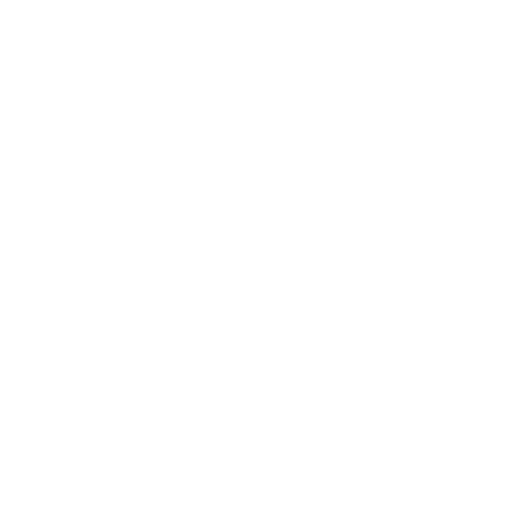
t = 0.00 s
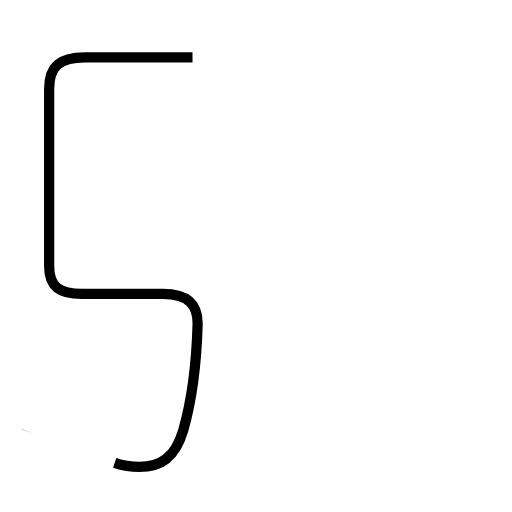
t = 2.11 s
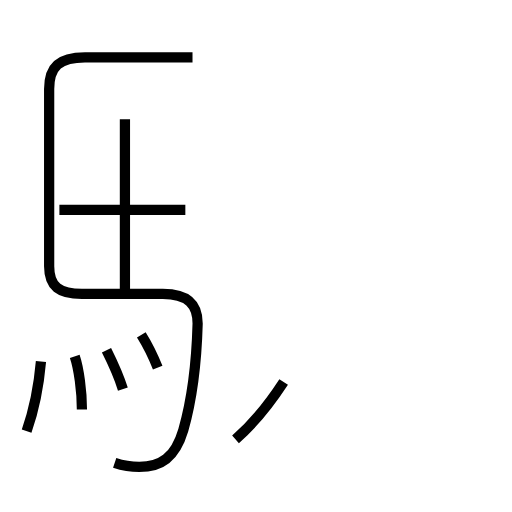
t = 3.80 s
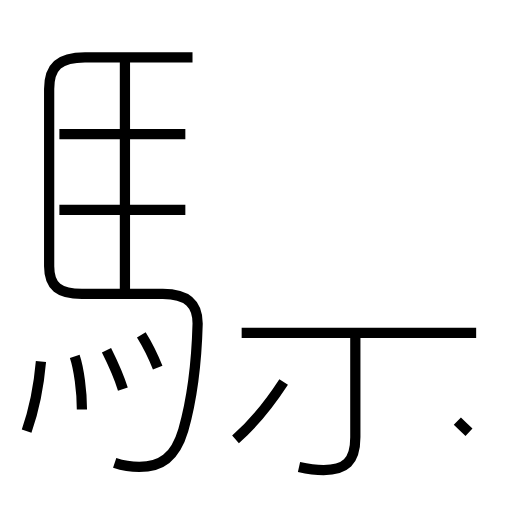
t = 5.60 s
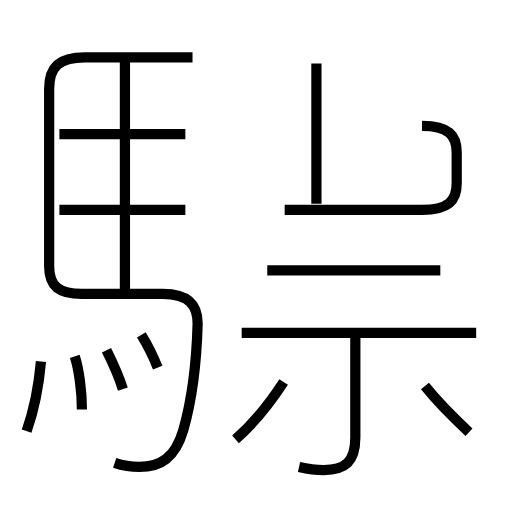
t = 7.45 s
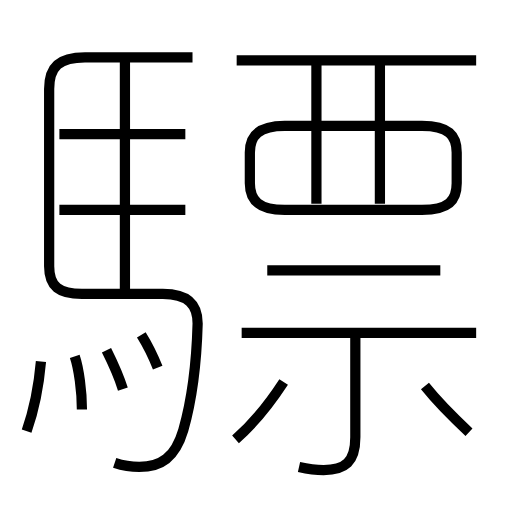
t = 9.35 s

The animated SVG that drew these frames (rendered in a browser with its animation timeline set to each time). Animation: 17 SMIL elements (animate=17); one cycle of 9.35 s.

<?xml version='1.0' encoding='utf-8'?>
<svg viewBox="0.0 -6.0 50.0 50.0" version="1.1" xmlns="http://www.w3.org/2000/svg"><rect x="-1000" y="-1000" width="2000" height="2000" stroke="white" fill="white" /><g style="fill:none;stroke:#000000;stroke-width:1"><path d="M 11.2 1.2 C 11.8 1.4 12.7 1.6 13.6 1.6 C 15.7 1.6 17.1 0.7 17.9 -2.0 C 18.7 -4.8 19.2 -8.7 19.3 -12.4 C 19.3 -14.2 18.4 -15.3 15.9 -15.3 L 8.0 -15.3 C 5.8 -15.3 4.8 -16.0 4.8 -18.0 L 4.8 -35.3 C 4.8 -37.5 5.8 -38.4 8.3 -38.4 L 18.8 -38.4 " transform="translate(0.0 38.0)" stroke-dasharray="70.22149705419187" stroke-dashoffset="70.22149705419187"><animate attributeName="stroke-dashoffset" from="70.22149705419187" to="0" dur="2.106644911625756s" begin="0s; anim_end.end" fill="freeze" id="anim0" /></path><path d="M 2.6 -1.9 C 3.3 -3.9 3.8 -6.4 4.0 -8.7 " transform="translate(0.0 38.0)" stroke-dasharray="6.959323510352042" stroke-dashoffset="6.959323510352042"><animate attributeName="stroke-dashoffset" from="6.959323510352042" to="0" dur="0.20877970531056125s" begin="anim0.end" fill="freeze" id="anim1" /></path><path d="M 8.0 -4.0 C 8.0 -5.8 7.7 -8.0 7.3 -9.2 " transform="translate(0.0 38.0)" stroke-dasharray="5.264328975521528" stroke-dashoffset="5.264328975521528"><animate attributeName="stroke-dashoffset" from="5.264328975521528" to="0" dur="0.15792986926564584s" begin="anim1.end" fill="freeze" id="anim2" /></path><path d="M 12.0 -6.0 C 11.6 -7.3 10.9 -8.8 10.4 -9.8 " transform="translate(0.0 38.0)" stroke-dasharray="4.127381425869929" stroke-dashoffset="4.127381425869929"><animate attributeName="stroke-dashoffset" from="4.127381425869929" to="0" dur="0.12382144277609787s" begin="anim2.end" fill="freeze" id="anim3" /></path><path d="M 15.4 -8.1 C 15.0 -9.1 14.3 -10.5 13.8 -11.3 " transform="translate(0.0 38.0)" stroke-dasharray="3.5813063249552455" stroke-dashoffset="3.5813063249552455"><animate attributeName="stroke-dashoffset" from="3.5813063249552455" to="0" dur="0.10743918974865736s" begin="anim3.end" fill="freeze" id="anim4" /></path><path d="M 23.0 -1.1 C 24.6 -2.5 26.4 -4.7 27.7 -6.7 " transform="translate(0.0 38.0)" stroke-dasharray="7.331155621751425" stroke-dashoffset="7.331155621751425"><animate attributeName="stroke-dashoffset" from="7.331155621751425" to="0" dur="0.21993466865254274s" begin="anim4.end" fill="freeze" id="anim5" /></path><path d="M 18.1 -23.5 L 5.8 -23.5 " transform="translate(0.0 38.0)" stroke-dasharray="12.3" stroke-dashoffset="12.3"><animate attributeName="stroke-dashoffset" from="12.3" to="0" dur="0.369s" begin="anim5.end" fill="freeze" id="anim6" /></path><path d="M 12.2 -15.4 L 12.2 -38.0 " transform="translate(0.0 38.0)" stroke-dasharray="22.6" stroke-dashoffset="22.6"><animate attributeName="stroke-dashoffset" from="22.6" to="0" dur="0.678s" begin="anim6.end" fill="freeze" id="anim7" /></path><path d="M 29.2 1.6 C 30.1 1.8 30.8 1.9 31.6 1.9 C 33.7 1.9 34.7 1.1 34.7 -1.3 L 34.7 -11.2 " transform="translate(0.0 38.0)" stroke-dasharray="17.510300343470636" stroke-dashoffset="17.510300343470636"><animate attributeName="stroke-dashoffset" from="17.510300343470636" to="0" dur="0.525309010304119s" begin="anim7.end" fill="freeze" id="anim8" /></path><path d="M 46.5 -11.5 L 23.6 -11.5 " transform="translate(0.0 38.0)" stroke-dasharray="22.9" stroke-dashoffset="22.9"><animate attributeName="stroke-dashoffset" from="22.9" to="0" dur="0.6869999999999999s" begin="anim8.end" fill="freeze" id="anim9" /></path><path d="M 18.1 -30.9 L 5.8 -30.9 " transform="translate(0.0 38.0)" stroke-dasharray="12.3" stroke-dashoffset="12.3"><animate attributeName="stroke-dashoffset" from="12.3" to="0" dur="0.369s" begin="anim9.end" fill="freeze" id="anim10" /></path><path d="M 45.8 -1.8 C 44.4 -3.1 42.7 -4.8 41.5 -6.3 " transform="translate(0.0 38.0)" stroke-dasharray="6.229231766665674" stroke-dashoffset="6.229231766665674"><animate attributeName="stroke-dashoffset" from="6.229231766665674" to="0" dur="0.1868769529999702s" begin="anim10.end" fill="freeze" id="anim11" /></path><path d="M 43.0 -17.6 L 26.1 -17.6 " transform="translate(0.0 38.0)" stroke-dasharray="16.9" stroke-dashoffset="16.9"><animate attributeName="stroke-dashoffset" from="16.9" to="0" dur="0.5069999999999999s" begin="anim11.end" fill="freeze" id="anim12" /></path><path d="M 30.9 -24.1 L 30.9 -37.8 " transform="translate(0.0 38.0)" stroke-dasharray="13.699999999999996" stroke-dashoffset="13.699999999999996"><animate attributeName="stroke-dashoffset" from="13.699999999999996" to="0" dur="0.41099999999999987s" begin="anim12.end" fill="freeze" id="anim13" /></path><path d="M 27.8 -23.5 L 41.2 -23.5 C 43.8 -23.5 44.6 -24.4 44.6 -26.1 L 44.6 -29.1 C 44.6 -30.8 43.8 -31.7 41.2 -31.7 L 27.8 -31.7 C 25.3 -31.7 24.4 -30.8 24.4 -29.1 L 24.4 -26.1 C 24.4 -24.4 25.3 -23.5 27.8 -23.5 Z " transform="translate(0.0 38.0)" stroke-dasharray="52.554191720617055" stroke-dashoffset="52.554191720617055"><animate attributeName="stroke-dashoffset" from="52.554191720617055" to="0" dur="1.5766257516185116s" begin="anim13.end" fill="freeze" id="anim14" /></path><path d="M 37.1 -24.1 L 37.1 -37.8 " transform="translate(0.0 38.0)" stroke-dasharray="13.699999999999996" stroke-dashoffset="13.699999999999996"><animate attributeName="stroke-dashoffset" from="13.699999999999996" to="0" dur="0.41099999999999987s" begin="anim14.end" fill="freeze" id="anim15" /></path><path d="M 46.5 -38.1 L 23.1 -38.1" transform="translate(0.0 38.0)" stroke-dasharray="23.4" stroke-dashoffset="23.4"><animate attributeName="stroke-dashoffset" from="23.4" to="0" dur="0.702s" begin="anim15.end" fill="freeze" id="anim_end" /></path></g></svg>
